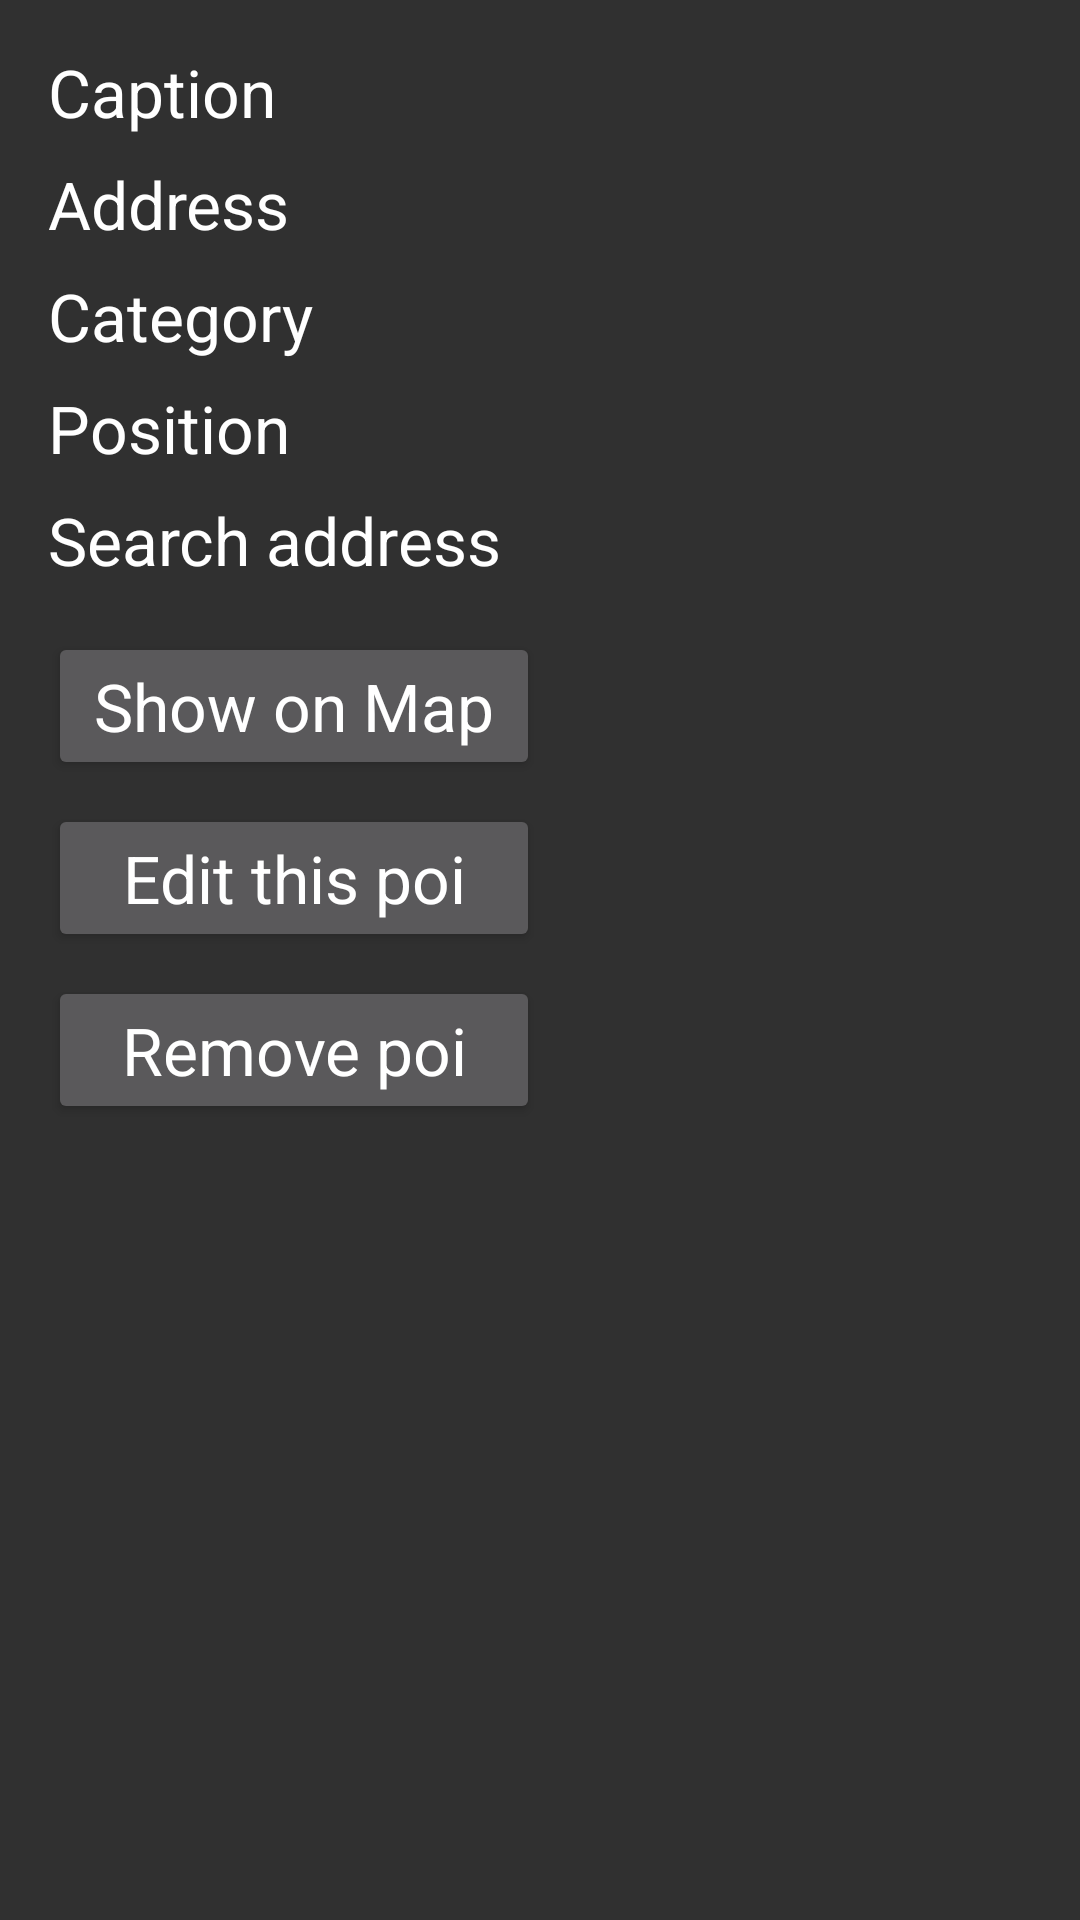

Android layout source for this screen:
<!-- AndroidManifest.xml: application theme AppTheme -->
<!-- res/layout/fragment_poi_info.xml -->
<?xml version="1.0" encoding="utf-8"?>
<LinearLayout xmlns:android="http://schemas.android.com/apk/res/android"
    android:layout_width="fill_parent"
    android:layout_height="fill_parent"
    android:orientation="horizontal"
    android:padding="16dp"
    android:baselineAligned="false">

    <LinearLayout
        android:layout_width="0dp"
        android:layout_height="fill_parent"
        android:layout_weight="1"
        android:orientation="vertical">

        <TextView
            android:layout_width="wrap_content"
            android:layout_height="wrap_content"
            android:text="Caption"
            android:textAppearance="?android:attr/textAppearanceLarge" />

        <TextView
            android:layout_width="wrap_content"
            android:layout_height="wrap_content"
            android:text="Address"
            android:layout_marginTop="8dp"
            android:textAppearance="?android:attr/textAppearanceLarge" />

        <TextView
            android:layout_width="wrap_content"
            android:layout_height="wrap_content"
            android:text="Category"
            android:layout_marginTop="8dp"
            android:textAppearance="?android:attr/textAppearanceLarge" />

        <TextView
            android:layout_width="wrap_content"
            android:layout_height="wrap_content"
            android:text="Position"
            android:layout_marginTop="8dp"
            android:textAppearance="?android:attr/textAppearanceLarge" />

        <TextView
            android:layout_width="wrap_content"
            android:layout_height="wrap_content"
            android:text="Search address"
            android:layout_marginTop="8dp"
            android:textAppearance="?android:attr/textAppearanceLarge" />

        <Button
            android:layout_height="wrap_content"
            android:layout_width="fill_parent"
            android:id="@+id/btn_show"
            android:text="Show on Map"
            android:layout_marginTop="16dp"
            android:layout_gravity="left"
            android:textAppearance="?android:attr/textAppearanceLarge" />

        <Button
            android:layout_height="wrap_content"
            android:layout_width="fill_parent"
            android:id="@+id/btn_edit_poi"
            android:text="Edit this poi"
            android:layout_marginTop="8dp"
            android:layout_gravity="left"
            android:textAppearance="?android:attr/textAppearanceLarge" />

        <Button
            android:layout_height="wrap_content"
            android:layout_width="fill_parent"
            android:id="@+id/btn_rem_poi"
            android:text="Remove poi"
            android:layout_marginTop="8dp"
            android:layout_gravity="left"
            android:textAppearance="?android:attr/textAppearanceLarge" />

    </LinearLayout>

    <LinearLayout
        android:layout_width="0dp"
        android:layout_height="fill_parent"
        android:layout_weight="1"
        android:orientation="vertical">

        <TextView
            android:id="@+id/tv1"
            android:layout_width="wrap_content"
            android:layout_height="wrap_content"
            android:textAppearance="?android:attr/textAppearanceLarge" />

        <TextView
            android:id="@+id/tv2"
            android:layout_width="wrap_content"
            android:layout_height="wrap_content"
            android:layout_marginTop="8dp"
            android:textAppearance="?android:attr/textAppearanceLarge" />

        <TextView
            android:id="@+id/tv3"
            android:layout_width="wrap_content"
            android:layout_height="wrap_content"
            android:layout_marginTop="8dp"
            android:textAppearance="?android:attr/textAppearanceLarge" />

        <TextView
            android:id="@+id/tv4"
            android:layout_width="wrap_content"
            android:layout_height="wrap_content"
            android:layout_marginTop="8dp"
            android:textAppearance="?android:attr/textAppearanceLarge" />

        <TextView
            android:id="@+id/tv5"
            android:layout_width="wrap_content"
            android:layout_height="wrap_content"
            android:layout_marginTop="8dp"
            android:textAppearance="?android:attr/textAppearanceLarge" />
    </LinearLayout>
</LinearLayout>
<!-- resources referenced by this layout -->
<resources>
  <style name="AppTheme" parent="android:Theme.NoTitleBar" />
</resources>
